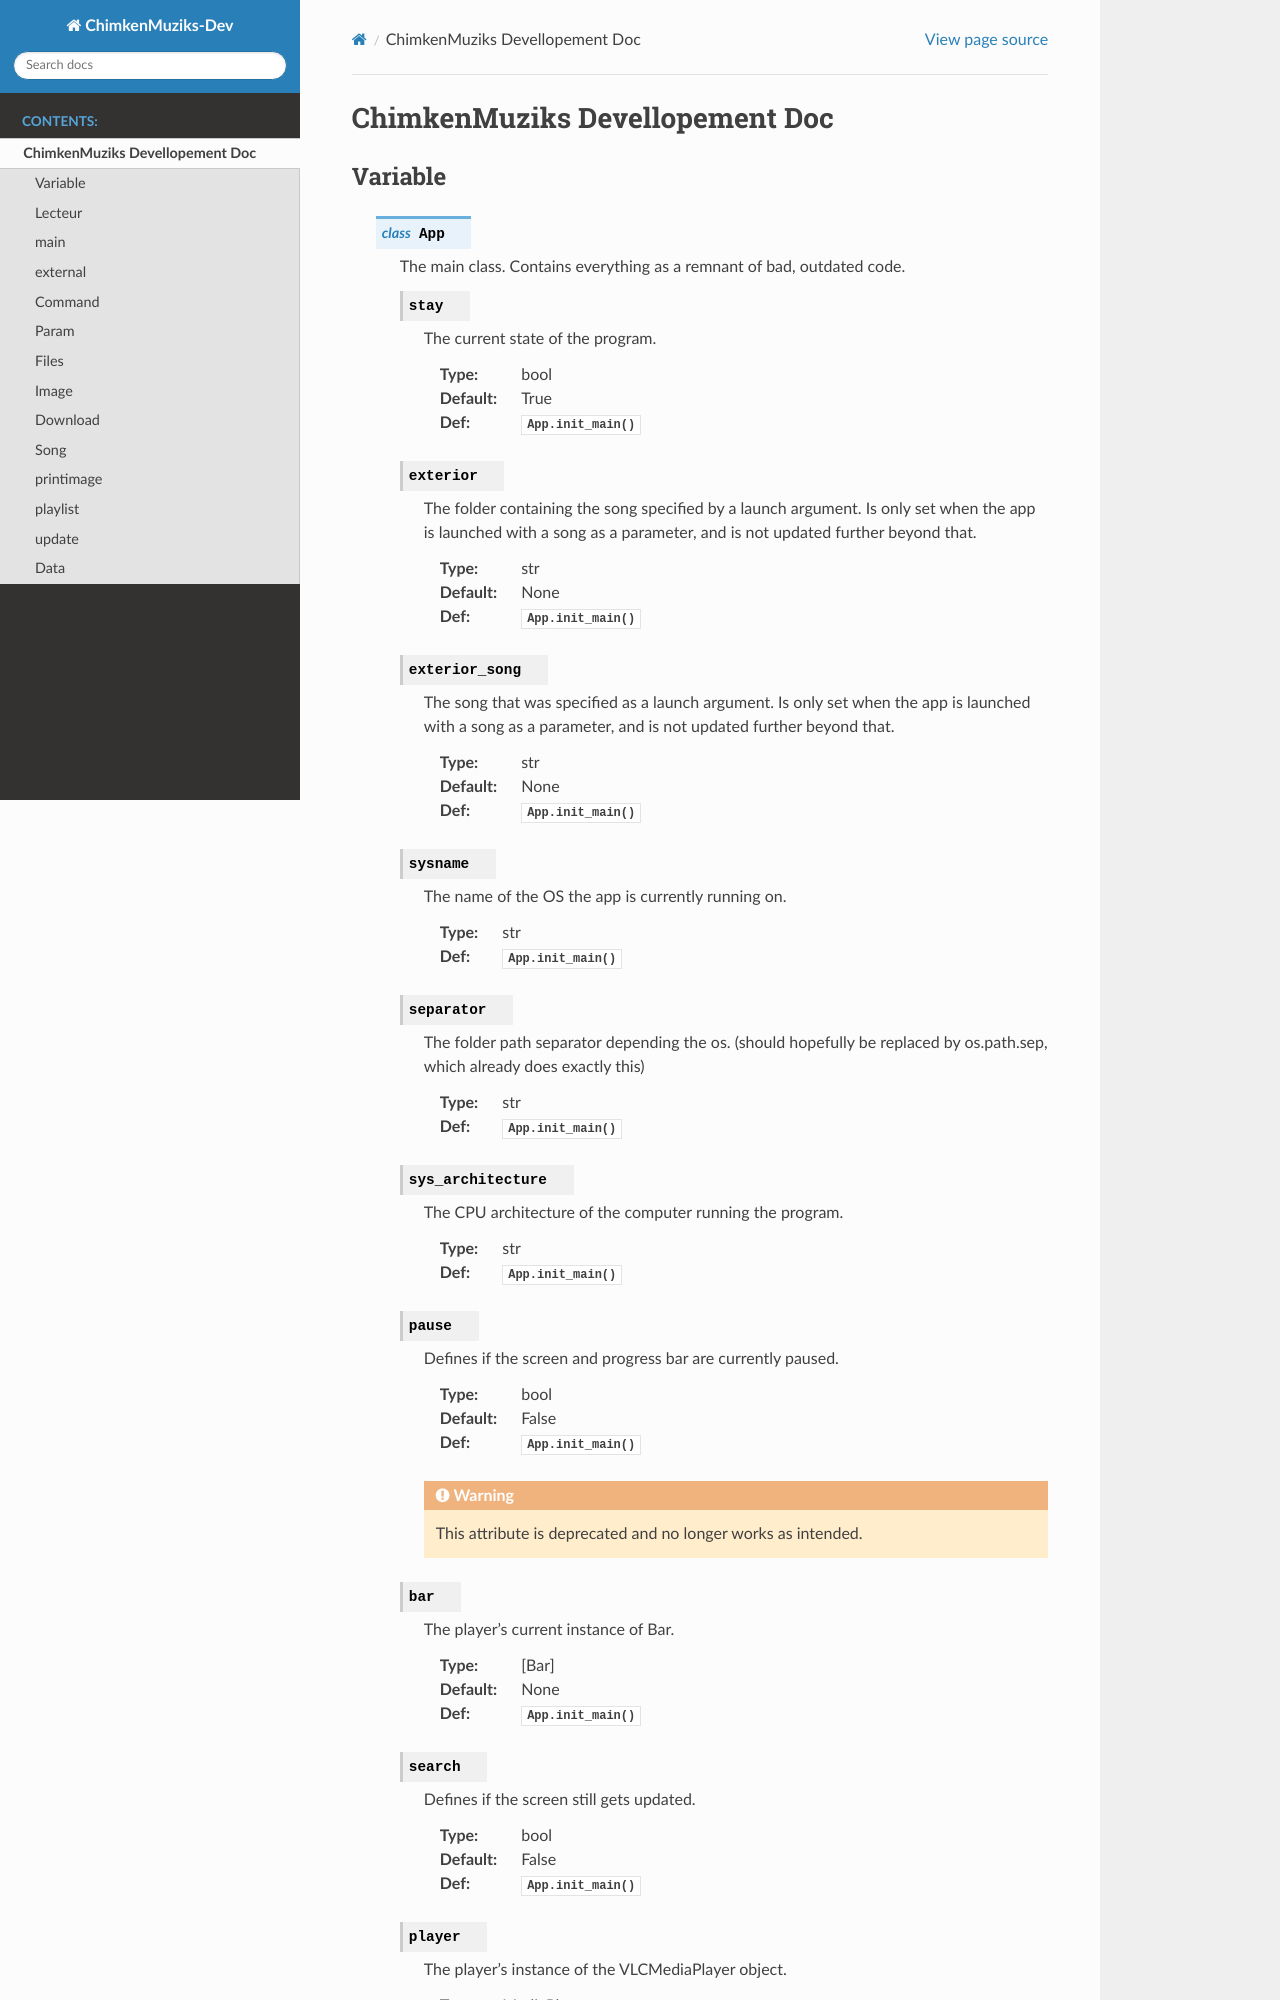

repository: sandbuster2005/ChimkenMuziks · page: main.html · generator: sphinx

===============================
ChimkenMuziks Devellopement Doc
===============================


Variable
========

 .. py:class:: App
  
  The main class. Contains everything as a remnant of bad, outdated code.
  
  .. py:attribute:: stay
   
   The current state of the program.
   
   :type: bool
   :default: True
   :def: :py:meth:`App.init_main() <init_main>`
   
  .. py:attribute:: exterior
  
   The folder containing the song specified by a launch argument. Is only set when the app is launched with a song as a parameter, and is not updated further beyond that.
   
   :type: str
   :default: None
   :def: :py:meth:`App.init_main() <init_main>`
   
  .. py:attribute:: exterior_song
  
   The song that was specified as a launch argument. Is only set when the app is launched with a song as a parameter, and is not updated further beyond that.
   
   :type: str
   :default: None
   :def: :py:meth:`App.init_main() <init_main>`
   
  .. py:attribute:: sysname
 
   The name of the OS the app is currently running on.
   
   :type: str
   :def: :py:meth:`App.init_main() <init_main>`
   
  .. py:attribute:: separator
  
   The folder path separator depending the os. (should hopefully be replaced by os.path.sep, which already does exactly this)
   
   :type: str
   :def: :py:meth:`App.init_main() <init_main>`
   
  .. py:attribute:: sys_architecture
  
   The CPU architecture of the computer running the program.
   
   :type: str
   :def: :py:meth:`App.init_main() <init_main>`
   
  .. py:attribute:: pause
  
   Defines if the screen and progress bar are currently paused.
   
   :type: bool
   :Default: False
   :Def: :py:meth:`App.init_main() <init_main>`
   
   .. warning::
    This attribute is deprecated and no longer works as intended.
    
  .. py:attribute:: bar
  
   The player's current instance of Bar.
   
   :type: [Bar]
   :Default: None
   :def: :py:meth:`App.init_main() <init_main>`
   
  .. py:attribute:: search
   
   Defines if the screen still gets updated.
   
   :type: bool
   :default: False
   :def: :py:meth:`App.init_main() <init_main>`
   
  .. py:attribute:: player
  
   The player's instance of the VLCMediaPlayer object.
   
   :type: MediaPlayer
   :def: :py:meth:`App.init_main() <init_main>`
   
  .. py:attribute:: played
  
   The list of song played during this session.
   
   :type: List
   :default: []
   :def: :py:meth:`App.init_main() <init_
